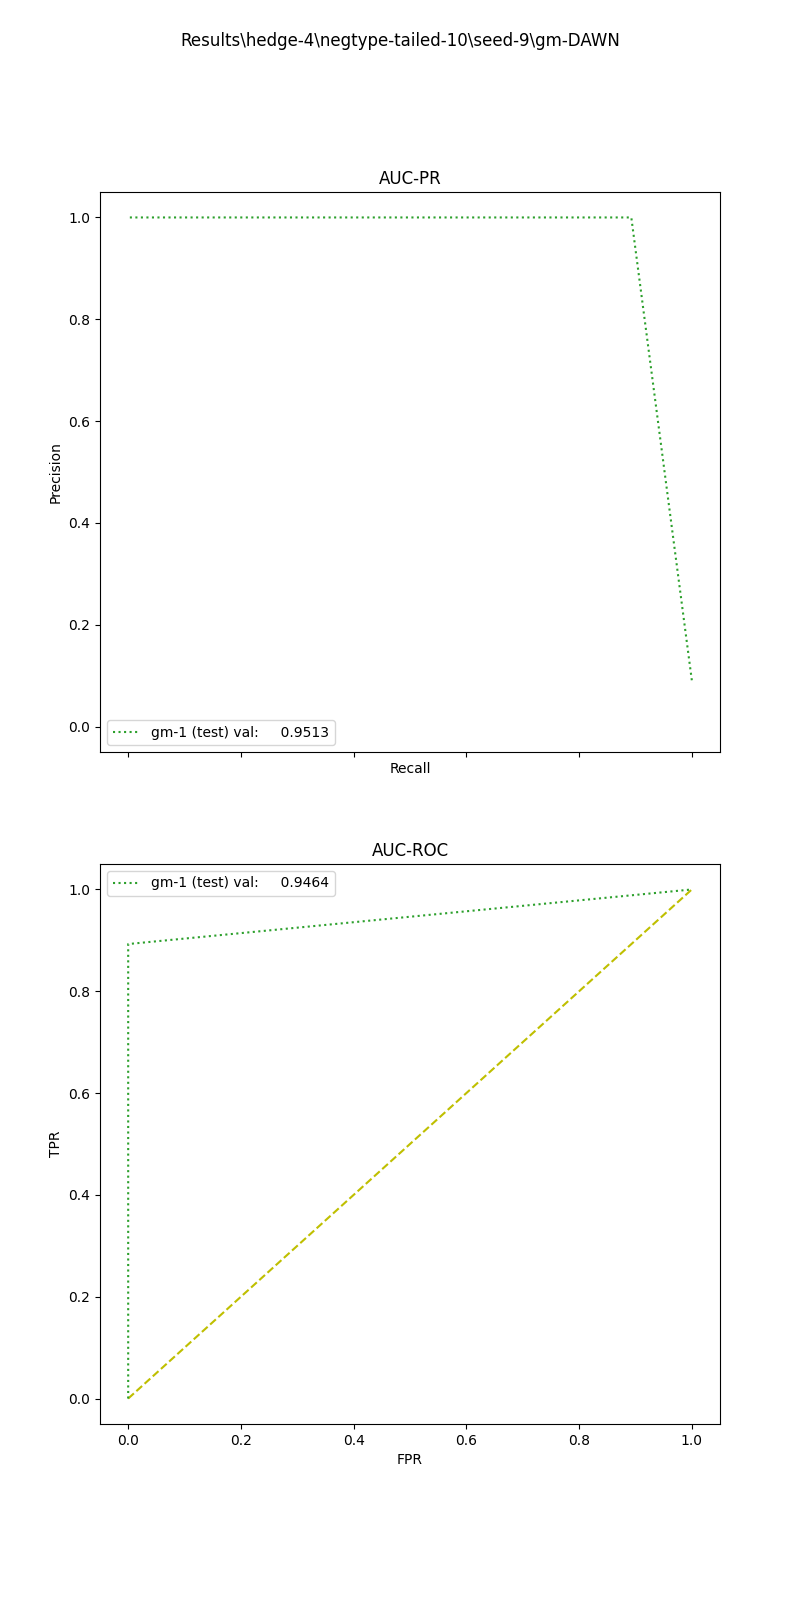

Data behind this chart, as committed beside it:
, input_dim1, pred_dim1, input_dim2, pred_dim2, input_dim3, pred_dim3, label
0, 115.6, 1.0, , , , , 1.0
1, 71.79, 1.0, , , , , 1.0
2, 648.7, 1.0, , , , , 1.0
3, 17.71, 1.0, , , , , 1.0
4, 119, 1.0, , , , , 1.0
5, 311.3, 1.0, , , , , 1.0
6, 33.53, 1.0, , , , , 1.0
7, 0.0, 0.0, , , , , 1.0
8, 2492, 1.0, , , , , 1.0
9, 447.3, 1.0, , , , , 1.0
10, 87.1, 1.0, , , , , 1.0
11, 15.9, 1.0, , , , , 1.0
12, 103.5, 1.0, , , , , 1.0
13, 257.3, 1.0, , , , , 1.0
14, 0.0, 0.0, , , , , 1.0
15, 1080, 1.0, , , , , 1.0
16, 408.4, 1.0, , , , , 1.0
17, 1473, 1.0, , , , , 1.0
18, 143.7, 1.0, , , , , 1.0
19, 341.9, 1.0, , , , , 1.0
20, 1281, 1.0, , , , , 1.0
21, 229.4, 1.0, , , , , 1.0
22, 461, 1.0, , , , , 1.0
23, 0.0, 0.0, , , , , 1.0
24, 531.5, 1.0, , , , , 1.0
25, 776.7, 1.0, , , , , 1.0
26, 480, 1.0, , , , , 1.0
27, 233.3, 1.0, , , , , 1.0
28, 28.23, 1.0, , , , , 1.0
29, 5091, 1.0, , , , , 1.0
30, 0.0, 0.0, , , , , 1.0
31, 1869, 1.0, , , , , 1.0
32, 156.1, 1.0, , , , , 1.0
33, 178.2, 1.0, , , , , 1.0
34, 0.0, 0.0, , , , , 1.0
35, 21.87, 1.0, , , , , 1.0
36, 127.7, 1.0, , , , , 1.0
37, 0.0, 0.0, , , , , 1.0
38, 0.0, 0.0, , , , , 1.0
39, 291.2, 1.0, , , , , 1.0
40, 369.7, 1.0, , , , , 1.0
41, 0.0, 0.0, , , , , 1.0
42, 169.9, 1.0, , , , , 1.0
43, 84.53, 1.0, , , , , 1.0
44, 93.21, 1.0, , , , , 1.0
45, 9594, 1.0, , , , , 1.0
46, 16.19, 1.0, , , , , 1.0
47, 3454, 1.0, , , , , 1.0
48, 130.2, 1.0, , , , , 1.0
49, 171.2, 1.0, , , , , 1.0
50, 394.6, 1.0, , , , , 1.0
51, 3881, 1.0, , , , , 1.0
52, 100.2, 1.0, , , , , 1.0
53, 0.0, 0.0, , , , , 1.0
54, 3168, 1.0, , , , , 1.0
55, 0.0, 0.0, , , , , 1.0
56, 57.02, 1.0, , , , , 1.0
57, 815.1, 1.0, , , , , 1.0
58, 409.2, 1.0, , , , , 1.0
59, 335.7, 1.0, , , , , 1.0
... 164,001 more rows
